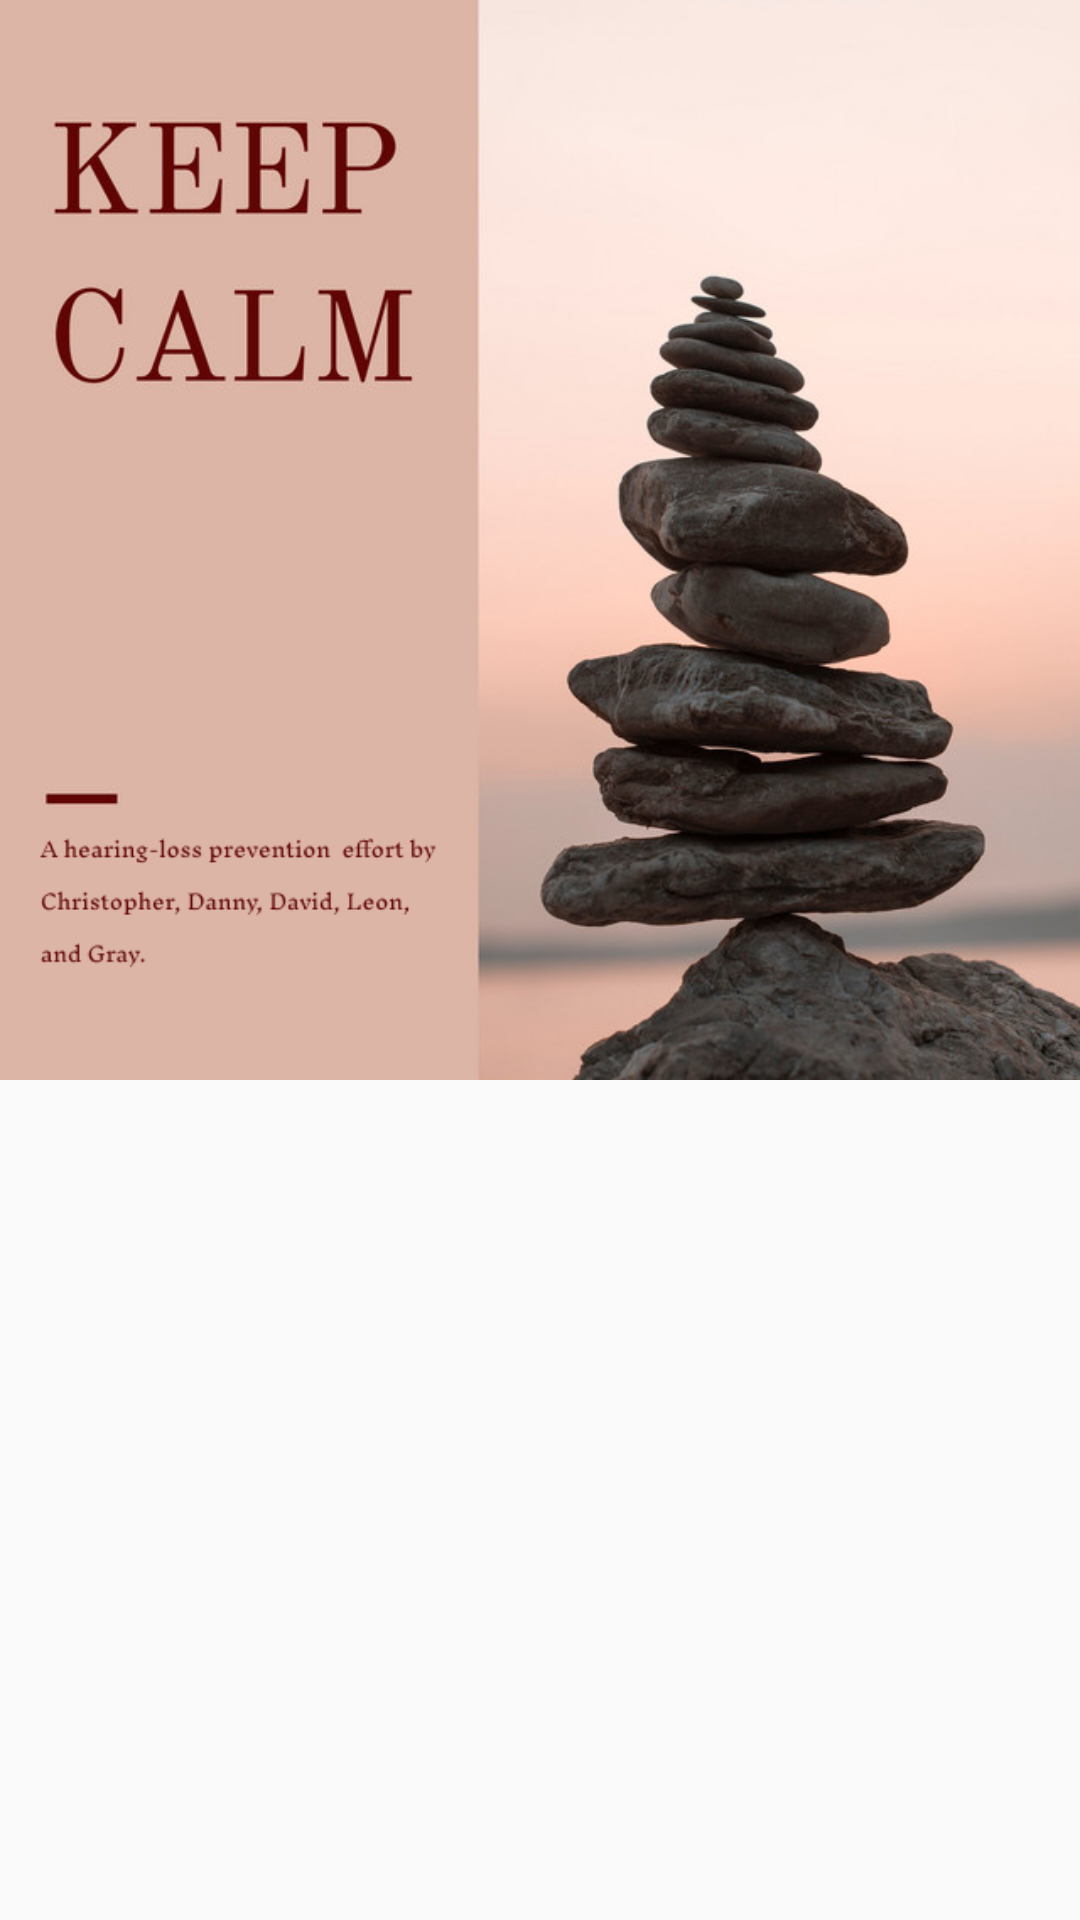

Reconstruct the res/layout file that produces this screen, plus the resources it refers to.
<!-- AndroidManifest.xml: application theme Theme.MyHearing -->
<!-- res/layout/nav_header.xml -->
<?xml version="1.0" encoding="utf-8"?>
<LinearLayout xmlns:android="http://schemas.android.com/apk/res/android"
    android:layout_width="wrap_content"
    android:layout_height="wrap_content"
    android:orientation="vertical"> 

    <ImageView
        android:layout_width="match_parent"
        android:layout_height="wrap_content"
        android:adjustViewBounds="true"
        android:scaleType="centerCrop"
        android:src="@drawable/chillpic" />
    

</LinearLayout>
<!-- resources referenced by this layout -->
<resources>
  <!-- drawable chillpic: png bitmap (drawable, 255442 bytes) -->
  <style name="Theme.MyHearing" parent="Theme.AppCompat.Light.NoActionBar">
          
      </style>&gt;
</resources>
